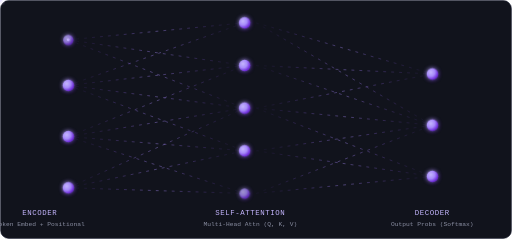
t = 0.00 s
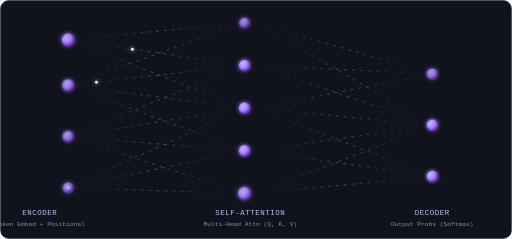
t = 0.80 s
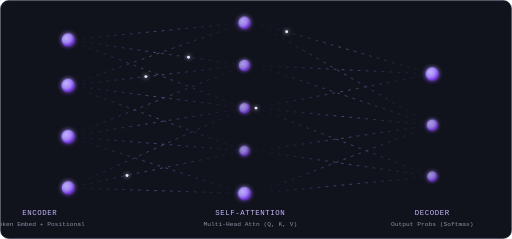
t = 1.50 s
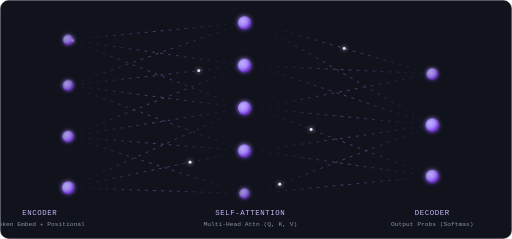
t = 2.25 s
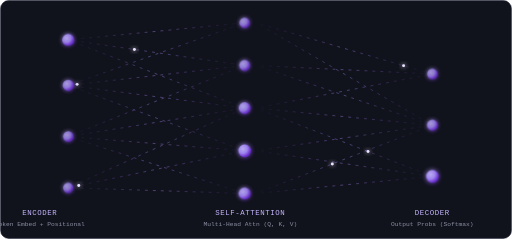
t = 3.03 s
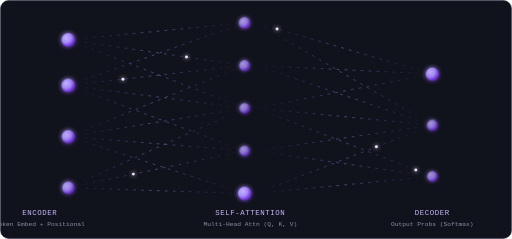
t = 3.68 s

The animated SVG that drew these frames (rendered in a browser with its animation timeline set to each time). Animation: 6 SMIL elements (animateMotion=6), 2 CSS @keyframes rules; one cycle of 4.50 s, repeats indefinitely.

<svg viewBox="0 0 900 420" xmlns="http://www.w3.org/2000/svg" xmlns:xlink="http://www.w3.org/1999/xlink">
  <defs>
    <radialGradient id="nodeGrad" cx="35%" cy="35%" r="65%">
      <stop offset="0%" stop-color="#C4B5FD"/>
      <stop offset="55%" stop-color="#A78BFA"/>
      <stop offset="100%" stop-color="#6D28D9"/>
    </radialGradient>
    <linearGradient id="lineGrad" x1="0%" y1="0%" x2="100%" y2="0%">
      <stop offset="0%" stop-color="#7C3AED" stop-opacity="0.05"/>
      <stop offset="50%" stop-color="#A78BFA" stop-opacity="0.9"/>
      <stop offset="100%" stop-color="#7C3AED" stop-opacity="0.05"/>
    </linearGradient>
    <filter id="glow" x="-100%" y="-100%" width="300%" height="300%">
      <feGaussianBlur stdDeviation="4" result="blur"/>
      <feMerge>
        <feMergeNode in="blur"/>
        <feMergeNode in="SourceGraphic"/>
      </feMerge>
    </filter>

    <style>
      .card { fill: #11131c; stroke: #22263a; stroke-width: 1; }

      .flow-line {
        fill: none;
        stroke: url(#lineGrad);
        stroke-width: 1.4;
        stroke-dasharray: 5 9;
        opacity: 0.55;
        animation: flow 2.6s linear infinite;
      }
      @keyframes flow {
        to { stroke-dashoffset: -140; }
      }

      .node {
        fill: url(#nodeGrad);
        filter: url(#glow);
        transform-box: fill-box;
        transform-origin: center;
        animation: pulse 2.4s ease-in-out infinite;
      }
      @keyframes pulse {
        0%, 100% { transform: scale(0.9); opacity: 0.8; }
        50%      { transform: scale(1.18); opacity: 1; }
      }

      .n0 { animation-delay: 0s;    }
      .n1 { animation-delay: .2s;  }
      .n2 { animation-delay: .4s;  }
      .n3 { animation-delay: .6s;  }
      .n4 { animation-delay: .8s;  }
      .n5 { animation-delay: 1.0s; }
      .n6 { animation-delay: 1.2s; }
      .n7 { animation-delay: 1.4s; }

      .label {
        font-family: 'JetBrains Mono', 'Fira Code', monospace;
        fill: #C4B5FD;
        font-size: 13px;
        letter-spacing: 1px;
      }
      .sublabel {
        font-family: 'JetBrains Mono', 'Fira Code', monospace;
        fill: #8B8FA3;
        font-size: 11px;
      }

      .pulse-dot {
        fill: #E9E3FF;
        filter: url(#glow);
      }
    </style>
  </defs>

  <!-- card background -->
  <rect class="card" x="1" y="1" width="898" height="418" rx="14"/>

  <!-- ===== connections: input -> hidden ===== -->
  <g>
    <path id="p0" class="flow-line" d="M120,70 L430,40"/>
    <path id="p1" class="flow-line" d="M120,70 L430,115"/>
    <path id="p2" class="flow-line" d="M120,70 L430,190"/>
    <path class="flow-line" d="M120,150 L430,40"/>
    <path id="p3" class="flow-line" d="M120,150 L430,115"/>
    <path class="flow-line" d="M120,150 L430,190"/>
    <path class="flow-line" d="M120,150 L430,265"/>
    <path class="flow-line" d="M120,240 L430,115"/>
    <path id="p4" class="flow-line" d="M120,240 L430,190"/>
    <path class="flow-line" d="M120,240 L430,265"/>
    <path class="flow-line" d="M120,240 L430,340"/>
    <path class="flow-line" d="M120,330 L430,190"/>
    <path id="p5" class="flow-line" d="M120,330 L430,265"/>
    <path class="flow-line" d="M120,330 L430,340"/>
  </g>

  <!-- ===== connections: hidden -> output ===== -->
  <g>
    <path id="p6" class="flow-line" d="M450,40 L760,130"/>
    <path class="flow-line" d="M450,40 L760,220"/>
    <path class="flow-line" d="M450,115 L760,130"/>
    <path id="p7" class="flow-line" d="M450,115 L760,220"/>
    <path class="flow-line" d="M450,190 L760,130"/>
    <path class="flow-line" d="M450,190 L760,220"/>
    <path id="p8" class="flow-line" d="M450,190 L760,310"/>
    <path class="flow-line" d="M450,265 L760,220"/>
    <path class="flow-line" d="M450,265 L760,310"/>
    <path id="p9" class="flow-line" d="M450,340 L760,220"/>
    <path class="flow-line" d="M450,340 L760,310"/>
  </g>

  <!-- traveling pulse dots along a few representative paths -->
  <circle class="pulse-dot" r="2.6">
    <animateMotion dur="2.2s" repeatCount="indefinite" begin="0s">
      <mpath xlink:href="#p1"/>
    </animateMotion>
  </circle>
  <circle class="pulse-dot" r="2.6">
    <animateMotion dur="2.5s" repeatCount="indefinite" begin=".4s">
      <mpath xlink:href="#p3"/>
    </animateMotion>
  </circle>
  <circle class="pulse-dot" r="2.6">
    <animateMotion dur="2.1s" repeatCount="indefinite" begin=".8s">
      <mpath xlink:href="#p5"/>
    </animateMotion>
  </circle>
  <circle class="pulse-dot" r="2.6">
    <animateMotion dur="2.3s" repeatCount="indefinite" begin="1.1s">
      <mpath xlink:href="#p6"/>
    </animateMotion>
  </circle>
  <circle class="pulse-dot" r="2.6">
    <animateMotion dur="2.4s" repeatCount="indefinite" begin="1.5s">
      <mpath xlink:href="#p8"/>
    </animateMotion>
  </circle>
  <circle class="pulse-dot" r="2.6">
    <animateMotion dur="2.6s" repeatCount="indefinite" begin="1.9s">
      <mpath xlink:href="#p9"/>
    </animateMotion>
  </circle>

  <!-- ===== input layer nodes ===== -->
  <circle class="node n0" cx="120" cy="70"  r="10"/>
  <circle class="node n1" cx="120" cy="150" r="10"/>
  <circle class="node n2" cx="120" cy="240" r="10"/>
  <circle class="node n3" cx="120" cy="330" r="10"/>

  <!-- ===== hidden / attention layer nodes ===== -->
  <circle class="node n4" cx="430" cy="40"  r="10"/>
  <circle class="node n5" cx="430" cy="115" r="10"/>
  <circle class="node n6" cx="430" cy="190" r="10"/>
  <circle class="node n7" cx="430" cy="265" r="10"/>
  <circle class="node n0" cx="430" cy="340" r="10"/>

  <!-- ===== output layer nodes ===== -->
  <circle class="node n2" cx="760" cy="130" r="10"/>
  <circle class="node n5" cx="760" cy="220" r="10"/>
  <circle class="node n7" cx="760" cy="310" r="10"/>

  <!-- ===== labels ===== -->
  <text class="label" x="70"  y="378" text-anchor="middle">ENCODER</text>
  <text class="label" x="440" y="378" text-anchor="middle">SELF-ATTENTION</text>
  <text class="label" x="760" y="378" text-anchor="middle">DECODER</text>

  <text class="sublabel" x="70"  y="398" text-anchor="middle">Token Embed + Positional</text>
  <text class="sublabel" x="440" y="398" text-anchor="middle">Multi-Head Attn (Q, K, V)</text>
  <text class="sublabel" x="760" y="398" text-anchor="middle">Output Probs (Softmax)</text>
</svg>
